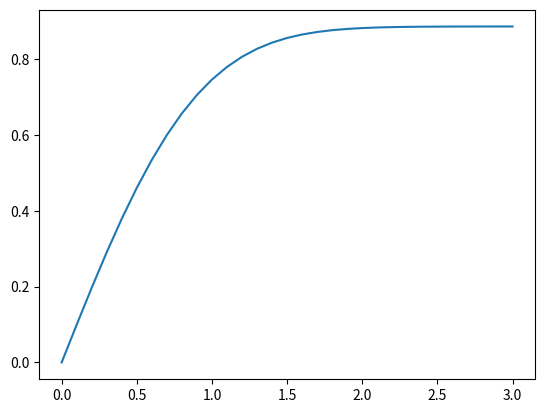

Source code (Python):
import matplotlib.pyplot as plt
import numpy as np

def func(t) :
    return np.e**(-(t**2))

def E(x):
    delta = 0.1
    N = int(x/delta) + 1 #total number of points
    domain = np.linspace(0,x,N) #defining the domain of integration

    f = func(domain)
    #Equation of Trapezoid rule: h*(sum of values of f excluding boundary points + 0.5*(f(a)+f(b))
    #sum of values of f excluding boundary points: sum of all f values - f(a) - f(b)
    return (np.sum(f) - (f[0]+f[N-1])/2)*delta

x = 3

print("Integral at x=3 : ",E(x)) #Output: 0.886206734

#plotting the integral as a function of X
N = 10*x+1
X = np.linspace(0,x,N)
Y = np.zeros(N)
for i in range(N):
   Y[i] = E(X[i])
plt.plot(X,Y) #The output comes as the positive part of the erf function
plt.savefig('Question 4 Plot')
plt.show()
